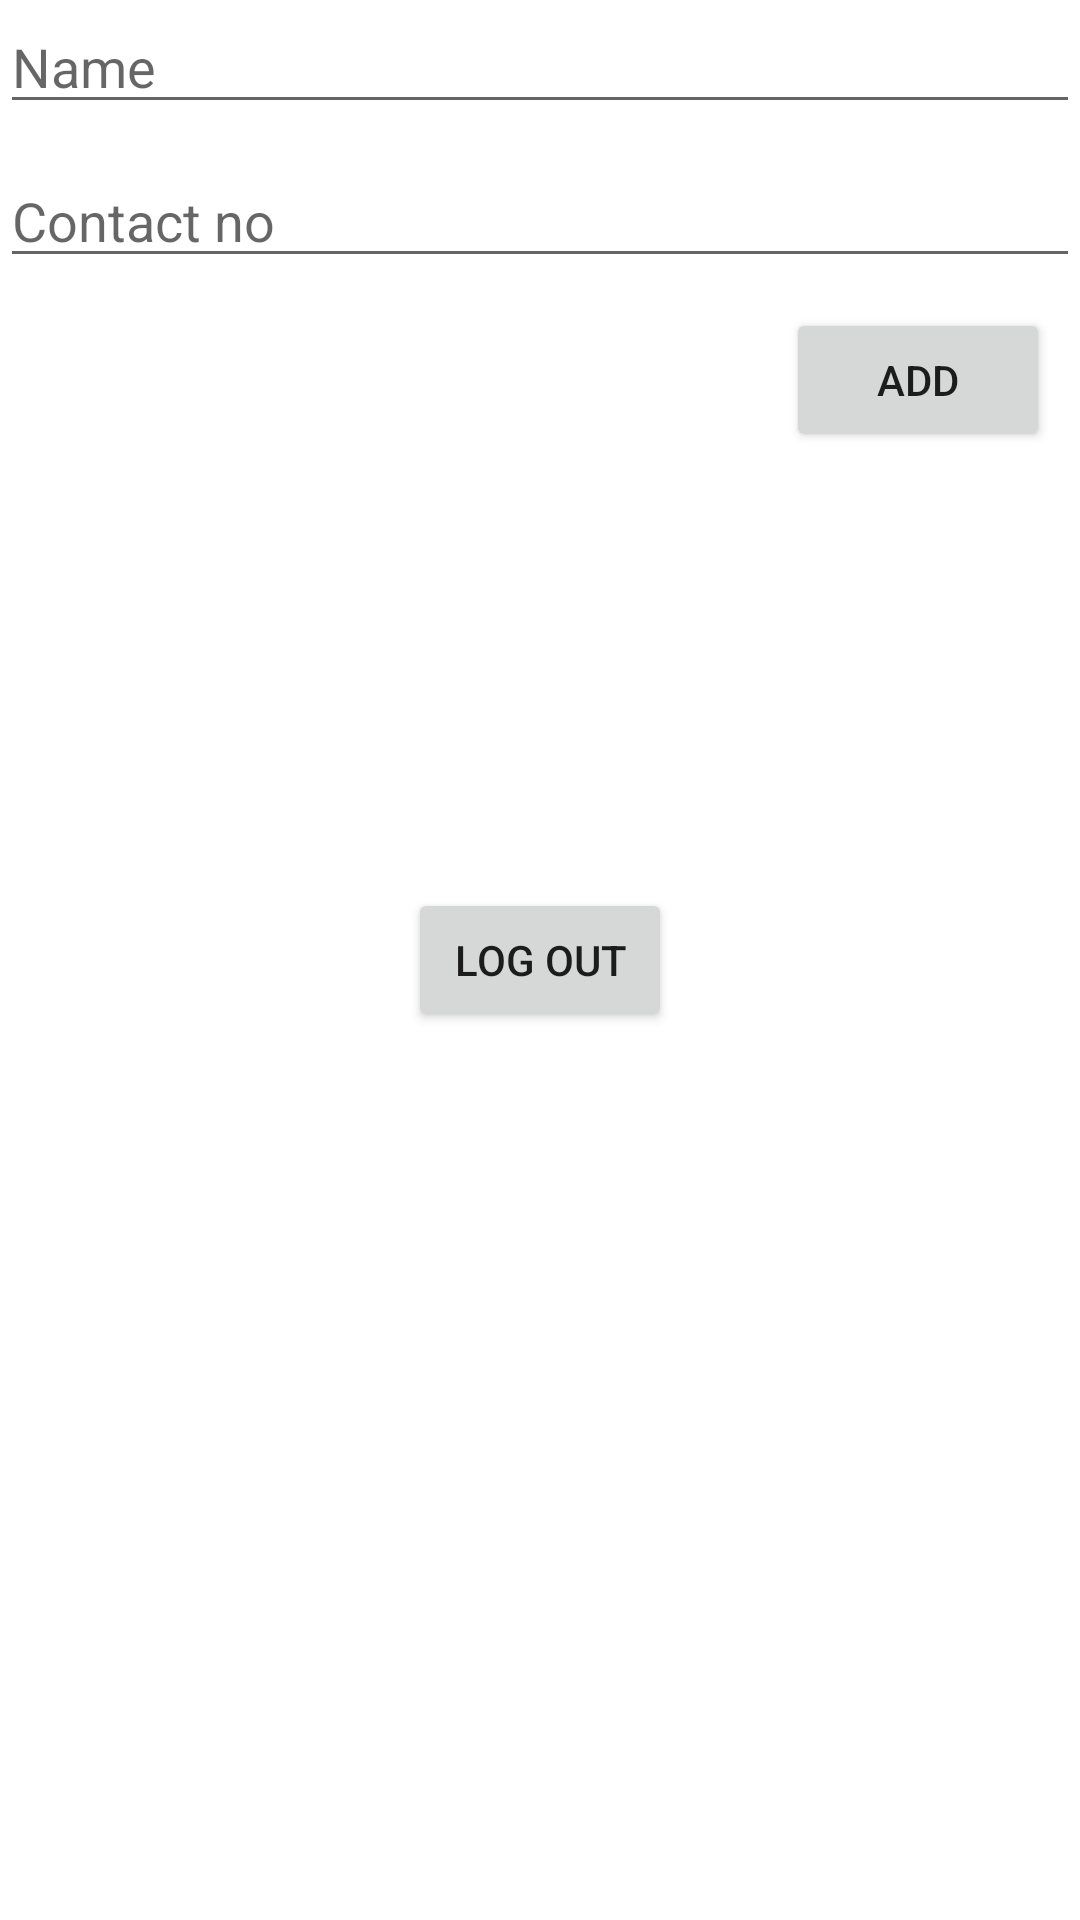

Write the Android layout XML for this screen, with the resource values it uses.
<!-- AndroidManifest.xml: application theme Theme.DA1Firebase -->
<!-- res/layout/activity_main.xml -->
<?xml version="1.0" encoding="utf-8"?>
<RelativeLayout xmlns:android="http://schemas.android.com/apk/res/android"
    xmlns:app="http://schemas.android.com/apk/res-auto"
    xmlns:tools="http://schemas.android.com/tools"
    android:layout_width="match_parent"
    android:layout_height="match_parent"
    tools:context=".MainActivity">

    <EditText
        android:id="@+id/name"
        android:layout_width="match_parent"
        android:layout_height="wrap_content"
        android:hint="Name" />

    <EditText
        android:id="@+id/contact"
        android:layout_width="match_parent"
        android:layout_height="wrap_content"
        android:layout_below="@+id/name"
        android:layout_marginTop="10dp"
        android:hint="Contact no" />

    <Button
        android:layout_width="wrap_content"
        android:layout_height="wrap_content"
        android:layout_marginTop="10dp"
        android:layout_marginEnd="10dp"
        android:layout_below="@+id/contact"
        android:layout_alignParentEnd="true"
        android:id="@+id/add"
        android:text="ADD"/>

    <Button
        android:layout_width="wrap_content"
        android:layout_height="wrap_content"
        android:layout_centerInParent="true"
        android:id="@+id/logout"
        android:text="Log out"/>
</RelativeLayout>
<!-- resources referenced by this layout -->
<resources>
  <style name="Theme.DA1Firebase" parent="Theme.MaterialComponents.DayNight.DarkActionBar">
          
          <item name="colorPrimary">@color/purple_500</item>
          <item name="colorPrimaryVariant">@color/purple_700</item>
          <item name="colorOnPrimary">@color/white</item>
          
          <item name="colorSecondary">@color/teal_200</item>
          <item name="colorSecondaryVariant">@color/teal_700</item>
          <item name="colorOnSecondary">@color/black</item>
          
          <item name="android:statusBarColor" tools:targetApi="l">?attr/colorPrimaryVariant</item>
          
      </style>
  <!-- not gathered from this repository: default colours our renderer supplied (Android Studio template values) -->
  <color name="purple_500">#FF6200EE</color>
  <color name="purple_700">#FF3700B3</color>
  <color name="teal_200">#FF03DAC5</color>
  <color name="teal_700">#FF018786</color>
  <color name="black">#FF000000</color>
  <color name="white">#FFFFFFFF</color>
</resources>
